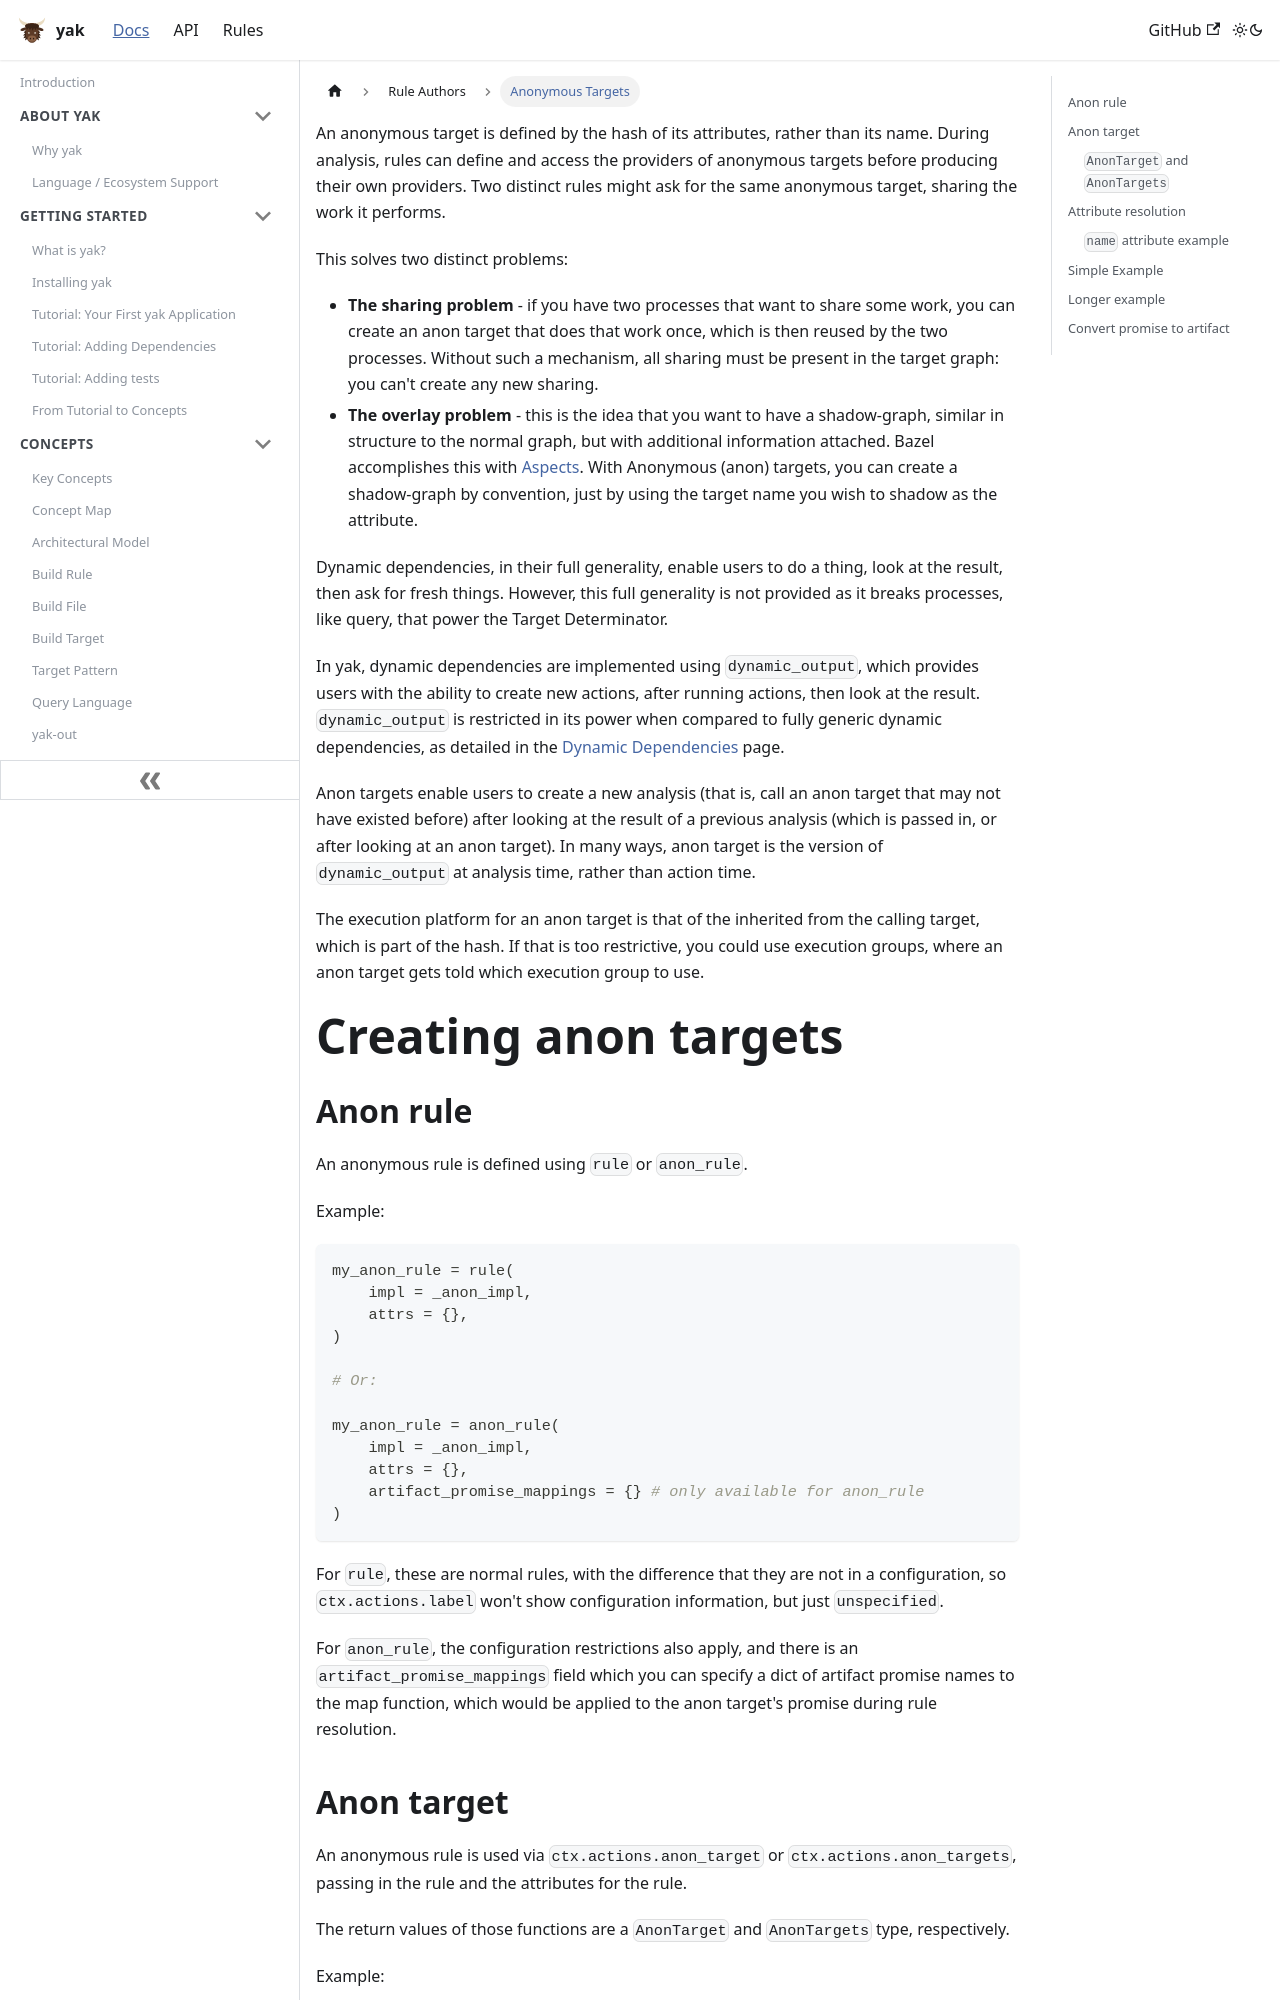

repository: rdeusser/yak · page: docs/rule_authors/anon_targets/index.html · generator: docusaurus

---
id: anon_targets
title: Anonymous Targets
---

An anonymous target is defined by the hash of its attributes, rather than its
name. During analysis, rules can define and access the providers of anonymous
targets before producing their own providers. Two distinct rules might ask for
the same anonymous target, sharing the work it performs.

This solves two distinct problems:

- **The sharing problem** - if you have two processes that want to share some
  work, you can create an anon target that does that work once, which is then
  reused by the two processes. Without such a mechanism, all sharing must be
  present in the target graph: you can't create any new sharing.
- **The overlay problem** - this is the idea that you want to have a
  shadow-graph, similar in structure to the normal graph, but with additional
  information attached. Bazel accomplishes this with
  [Aspects](https://bazel.build/extending/aspects). With Anonymous (anon)
  targets, you can create a shadow-graph by convention, just by using the target
  name you wish to shadow as the attribute.

Dynamic dependencies, in their full generality, enable users to do a thing, look
at the result, then ask for fresh things. However, this full generality is not
provided as it breaks processes, like query, that power the Target Determinator.

In yak, dynamic dependencies are implemented using `dynamic_output`, which
provides users with the ability to create new actions, after running actions,
then look at the result. `dynamic_output` is restricted in its power when
compared to fully generic dynamic dependencies, as detailed in the
[Dynamic Dependencies](dynamic_dependencies.md) page.

Anon targets enable users to create a new analysis (that is, call an anon target
that may not have existed before) after looking at the result of a previous
analysis (which is passed in, or after looking at an anon target). In many ways,
anon target is the version of `dynamic_output` at analysis time, rather than
action time.

The execution platform for an anon target is that of the inherited from the
calling target, which is part of the hash. If that is too restrictive, you could
use execution groups, where an anon target gets told which execution group to
use.

# Creating anon targets
